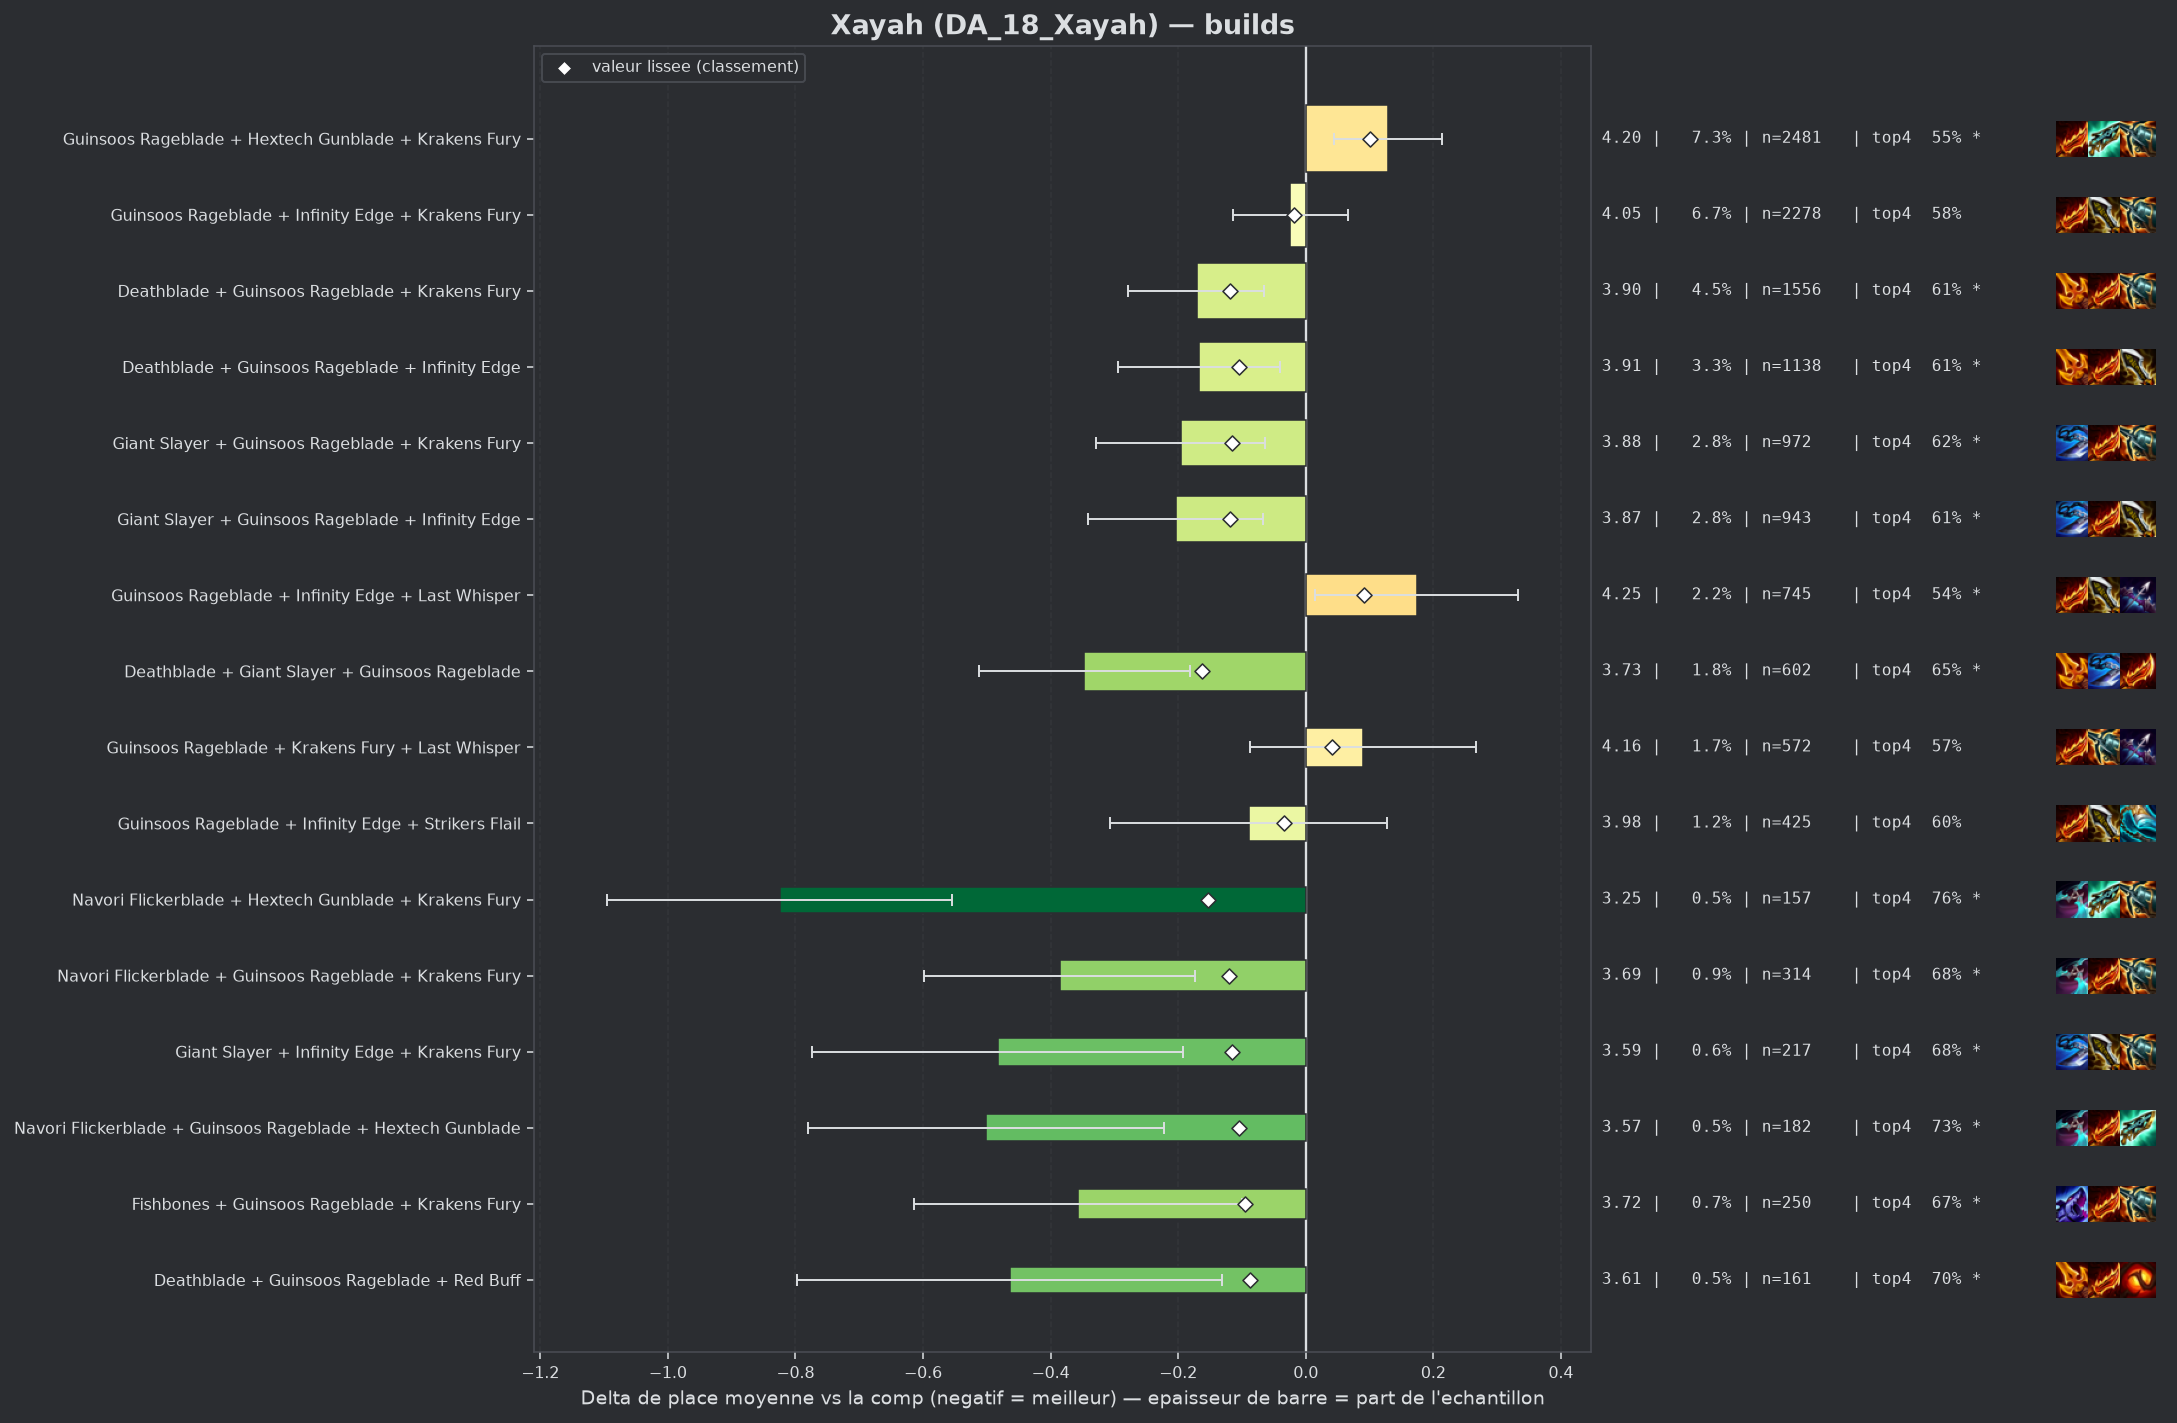

The table this chart was drawn from, first rows:
group, label, n, share, avg_place, shrunk_avg, score, d_avg, d_avg_pess, impact, d_top4, win, top2, top4, sd, z, p, significant
populaire, Deathblade + Giant Slayer + Guinsoos Rag…, 602, 0.0176, 3.726, 3.911, -0.162, -0.347, -0.182, 0.0029, 0.07, 0.1645, 0.3405, 0.6512, 2.048, -4.12, 4e-05, True
pepite, Navori Flickerblade + Hextech Gunblade +…, 157, 0.00459, 3.248, 3.919, -0.154, -0.825, -0.554, 0.0007, 0.1832, 0.1529, 0.4076, 0.7643, 1.725, -5.97, 0.0, True
pepite, Navori Flickerblade + Guinsoos Rageblade…, 314, 0.00918, 3.688, 3.952, -0.121, -0.385, -0.173, 0.0011, 0.0972, 0.1306, 0.3025, 0.6783, 1.91, -3.55, 0.00038, True
populaire, Deathblade + Guinsoos Rageblade + Kraken…, 1556, 0.04549, 3.902, 3.954, -0.119, -0.171, -0.065, 0.0054, 0.0275, 0.153, 0.3143, 0.6086, 2.094, -3.15, 0.00163, True
populaire, Giant Slayer + Guinsoos Rageblade + Infi…, 943, 0.02757, 3.869, 3.954, -0.119, -0.204, -0.067, 0.0033, 0.0307, 0.1633, 0.3372, 0.6119, 2.13, -2.91, 0.00366, True
pepite, Giant Slayer + Infinity Edge + Krakens F…, 217, 0.006344, 3.59, 3.957, -0.116, -0.483, -0.193, 0.0007, 0.0963, 0.2166, 0.3963, 0.6774, 2.177, -3.26, 0.00112, True
populaire, Giant Slayer + Guinsoos Rageblade + Krak…, 972, 0.02842, 3.877, 3.958, -0.115, -0.196, -0.064, 0.0033, 0.0351, 0.1564, 0.3014, 0.6163, 2.071, -2.91, 0.00359, True
pepite, Navori Flickerblade + Guinsoos Rageblade…, 182, 0.005321, 3.571, 3.968, -0.105, -0.502, -0.222, 0.0006, 0.1496, 0.1319, 0.3352, 0.7308, 1.917, -3.52, 0.00043, True
populaire, Deathblade + Guinsoos Rageblade + Infini…, 1138, 0.03327, 3.906, 3.969, -0.104, -0.167, -0.04, 0.0035, 0.0322, 0.1678, 0.3155, 0.6134, 2.141, -2.59, 0.00967, True
pepite, Fishbones + Guinsoos Rageblade + Krakens…, 250, 0.007309, 3.716, 3.977, -0.096, -0.357, -0.1, 0.0007, 0.0868, 0.16, 0.332, 0.668, 2.064, -2.72, 0.00645, True
pepite, Deathblade + Guinsoos Rageblade + Red Bu…, 161, 0.004707, 3.609, 3.985, -0.088, -0.464, -0.131, 0.0004, 0.1207, 0.205, 0.3851, 0.7019, 2.15, -2.73, 0.00627, True
, Deathblade + Infinity Edge + Krakens Fur…, 174, 0.005087, 3.667, 3.991, -0.082, -0.406, -0.086, 0.0004, 0.0798, 0.2126, 0.3506, 0.6609, 2.148, -2.49, 0.01281, True
, Deathblade + Giant Slayer + Krakens Fury, 118, 0.00345, 3.534, 3.994, -0.079, -0.539, -0.167, 0.0003, 0.0799, 0.2119, 0.3729, 0.661, 2.057, -2.84, 0.00449, True
, Giant Slayer + Krakens Fury + Last Whisp…, 93, 0.002719, 3.441, 3.997, -0.076, -0.632, -0.224, 0.0002, 0.1178, 0.2581, 0.3548, 0.6989, 2.002, -3.04, 0.00237, True
, Deathblade + Krakens Fury + Red Buff, 83, 0.002427, 3.373, 3.997, -0.076, -0.7, -0.251, 0.0002, 0.1056, 0.253, 0.4217, 0.6867, 2.081, -3.06, 0.00223, True
, Deathblade + Giant Slayer + Red Buff, 57, 0.001666, 3.14, 4.001, -0.072, -0.933, -0.419, 0.0001, 0.1908, 0.2807, 0.4386, 0.7719, 1.977, -3.56, 0.00037, True
, Deathblade + Giant Slayer + Last Whisper, 56, 0.001637, 3.125, 4.001, -0.072, -0.948, -0.419, 0.0001, 0.2224, 0.2679, 0.4464, 0.8036, 2.018, -3.51, 0.00045, True
, Fishbones + Deathblade + Guinsoos Ragebl…, 88, 0.002573, 3.466, 4.004, -0.069, -0.607, -0.158, 0.0002, 0.1007, 0.2159, 0.4545, 0.6818, 2.148, -2.65, 0.00809, True
, Deathblade + Krakens Fury + Krakens Fury, 69, 0.002017, 3.333, 4.005, -0.068, -0.74, -0.235, 0.0001, 0.129, 0.2754, 0.4638, 0.7101, 2.138, -2.87, 0.00409, True
, Titanic Hydra + Guinsoos Rageblade + Kra…, 111, 0.003245, 3.604, 4.007, -0.066, -0.469, -0.092, 0.0002, 0.0765, 0.1712, 0.3694, 0.6577, 2.024, -2.44, 0.01472, True
, Infinity Edge + Last Whisper + Red Buff, 62, 0.001813, 3.29, 4.008, -0.065, -0.783, -0.22, 0.0001, 0.0963, 0.3387, 0.5, 0.6774, 2.26, -2.72, 0.00645, True
, Giant Slayer + Infinity Edge + Red Buff, 91, 0.002661, 3.527, 4.009, -0.064, -0.546, -0.083, 0.0002, 0.0562, 0.2747, 0.4396, 0.6374, 2.25, -2.31, 0.02089, True
, Giant Slayer + Krakens Fury + Krakens Fu…, 82, 0.002397, 3.476, 4.009, -0.064, -0.597, -0.198, 0.0002, 0.0896, 0.1829, 0.3537, 0.6707, 1.843, -2.93, 0.00338, True
, Mittens + Guinsoos Rageblade + Krakens F…, 67, 0.001959, 3.433, 4.016, -0.057, -0.64, -0.194, 0.0001, 0.1651, 0.1493, 0.3582, 0.7463, 1.863, -2.81, 0.00496, True
, Giant Slayer + Krakens Fury + Red Buff, 51, 0.001491, 3.255, 4.016, -0.057, -0.818, -0.269, 0.0001, 0.1443, 0.2745, 0.4118, 0.7255, 1.998, -2.92, 0.00349, True
, Deathblade + Giant Slayer + Infinity Edg…, 79, 0.00231, 3.544, 4.018, -0.055, -0.529, -0.043, 0.0001, 0.0897, 0.2278, 0.3924, 0.6709, 2.198, -2.14, 0.0327, True
, Navori Flickerblade + Infinity Edge + Kr…, 45, 0.001316, 3.178, 4.018, -0.055, -0.895, -0.382, 0.0001, 0.1522, 0.2444, 0.3778, 0.7333, 1.755, -3.42, 0.00063, True
, Navori Flickerblade + Deathblade + Krake…, 42, 0.001228, 3.119, 4.018, -0.055, -0.954, -0.472, 0.0001, 0.1807, 0.1429, 0.4524, 0.7619, 1.592, -3.88, 0.0001, True
, Giant Slayer + Last Whisper + Red Buff, 43, 0.001257, 3.186, 4.021, -0.052, -0.887, -0.238, 0.0001, 0.2095, 0.3256, 0.4651, 0.7907, 2.17, -2.68, 0.0074, True
, Giant Slayer + Infinity Edge + Strikers …, 49, 0.001433, 3.306, 4.022, -0.051, -0.767, -0.273, 0.0001, 0.1535, 0.1837, 0.3673, 0.7347, 1.764, -3.04, 0.00236, True
, Giant Slayer + Guinsoos Rageblade + Red …, 137, 0.004005, 3.774, 4.023, -0.05, -0.299, 0.0, 0.0002, 0.0539, 0.1387, 0.3285, 0.635, 2.004, -1.74, 0.08113, False
, Deathblade + Last Whisper + Red Buff, 57, 0.001666, 3.439, 4.024, -0.049, -0.634, -0.065, 0.0001, 0.2083, 0.2105, 0.4211, 0.7895, 2.193, -2.18, 0.02906, True
, Deathblade + Guinsoos Rageblade + Strike…, 126, 0.003684, 3.762, 4.025, -0.048, -0.311, 0.0, 0.0002, 0.0538, 0.1825, 0.3413, 0.6349, 2.132, -1.63, 0.1021, False
, Rapid Fire Cannon + Guinsoos Rageblade +…, 124, 0.003625, 3.758, 4.025, -0.048, -0.315, 0.0, 0.0002, 0.0721, 0.129, 0.3387, 0.6532, 2.018, -1.73, 0.08282, False
, Rapid Fire Cannon + Deathblade + Guinsoo…, 46, 0.001345, 3.326, 4.026, -0.047, -0.747, -0.184, 0.0001, 0.1362, 0.2391, 0.4348, 0.7174, 1.946, -2.6, 0.00928, True
, Guinsoos Rageblade + Krakens Fury + Red …, 197, 0.00576, 3.873, 4.028, -0.045, -0.2, 0.0, 0.0003, 0.0331, 0.1827, 0.335, 0.6142, 2.123, -1.32, 0.1876, False
, Krakens Fury + Last Whisper + Red Buff, 55, 0.001608, 3.473, 4.028, -0.045, -0.6, -0.021, 0.0001, 0.1097, 0.2364, 0.4, 0.6909, 2.19, -2.03, 0.04221, True
, Navori Flickerblade + Giant Slayer + Gui…, 65, 0.0019, 3.569, 4.029, -0.044, -0.504, -0.048, 0.0001, 0.1111, 0.1692, 0.3231, 0.6923, 1.873, -2.17, 0.0303, True
, Fishbones + Guinsoos Rageblade + Infinit…, 123, 0.003596, 3.789, 4.03, -0.043, -0.284, 0.0, 0.0002, 0.0774, 0.1382, 0.374, 0.6585, 2.172, -1.45, 0.1473, False
, Emblem Hunter + Guinsoos Rageblade + Kra…, 83, 0.002427, 3.675, 4.03, -0.043, -0.398, 0.0, 0.0001, 0.0815, 0.1205, 0.3735, 0.6627, 1.976, -1.83, 0.06676, False
, Giant Slayer + Hextech Gunblade + Infini…, 44, 0.001286, 3.364, 4.03, -0.043, -0.709, -0.048, 0.0001, 0.1007, 0.25, 0.5, 0.6818, 2.237, -2.1, 0.03554, True
, Wits End + Guinsoos Rageblade + Krakens …, 65, 0.0019, 3.6, 4.032, -0.041, -0.473, -0.03, 0.0001, 0.1111, 0.1231, 0.3077, 0.6923, 1.821, -2.09, 0.03652, True
, Deathblade + Deathblade + Guinsoos Rageb…, 144, 0.00421, 3.84, 4.033, -0.04, -0.233, 0.0, 0.0002, 0.0577, 0.1875, 0.3472, 0.6389, 2.166, -1.29, 0.1981, False
, Giant Slayer + Giant Slayer + Guinsoos R…, 47, 0.001374, 3.468, 4.034, -0.039, -0.605, 0.0, 0.0001, 0.0784, 0.234, 0.4468, 0.6596, 2.132, -1.94, 0.05196, False
, Infinity Edge + Krakens Fury + Krakens F…, 90, 0.002631, 3.756, 4.036, -0.037, -0.317, 0.0, 0.0001, 0.0966, 0.1667, 0.3444, 0.6778, 2.177, -1.38, 0.1672, False
, Deathblade + Infinity Edge + Strikers Fl…, 49, 0.001433, 3.531, 4.037, -0.036, -0.542, 0.0, 0.0001, 0.0923, 0.2449, 0.4286, 0.6735, 2.223, -1.71, 0.08791, False
populaire, Guinsoos Rageblade + Infinity Edge + Str…, 425, 0.01243, 3.984, 4.039, -0.034, -0.089, 0.0, 0.0004, 0.0141, 0.1788, 0.3365, 0.5953, 2.278, -0.81, 0.4207, False
, Giant Slayer + Guinsoos Rageblade + Last…, 289, 0.008449, 3.958, 4.039, -0.034, -0.115, 0.0, 0.0003, -0.0033, 0.1211, 0.3045, 0.5779, 2.037, -0.95, 0.3416, False
, Statikk Shiv + Guinsoos Rageblade + Krak…, 84, 0.002456, 3.762, 4.039, -0.034, -0.311, 0.0, 0.0001, 0.1212, 0.0714, 0.2619, 0.7024, 1.652, -1.72, 0.08502, False
, Infinity Edge + Krakens Fury + Strikers …, 74, 0.002163, 3.73, 4.039, -0.034, -0.343, 0.0, 0.0001, 0.081, 0.1757, 0.3784, 0.6622, 2.164, -1.36, 0.1729, False
, Giant Slayer + Guinsoos Rageblade + Hext…, 215, 0.006286, 3.94, 4.041, -0.032, -0.133, 0.0, 0.0002, 0.0467, 0.1721, 0.3116, 0.6279, 2.187, -0.89, 0.3723, False
, Emblem Hunter + Guinsoos Rageblade + Inf…, 59, 0.001725, 3.712, 4.044, -0.029, -0.361, 0.0, 0.0, 0.0799, 0.1356, 0.322, 0.661, 2.009, -1.38, 0.1678, False
, Guinsoos Rageblade + Infinity Edge + Red…, 253, 0.007397, 3.968, 4.045, -0.028, -0.105, 0.0, 0.0002, 0.0078, 0.1779, 0.336, 0.5889, 2.223, -0.75, 0.4556, False
, Giant Slayer + Hextech Gunblade + Kraken…, 51, 0.001491, 3.686, 4.046, -0.027, -0.387, 0.0, 0.0, 0.1835, 0.1569, 0.3529, 0.7647, 2.218, -1.24, 0.2135, False
, Deathblade + Guinsoos Rageblade + Hextec…, 209, 0.00611, 3.967, 4.048, -0.025, -0.106, 0.0, 0.0002, 0.0074, 0.1388, 0.3301, 0.5885, 2.164, -0.71, 0.4782, False
, Navori Flickerblade + Deathblade + Guins…, 81, 0.002368, 3.84, 4.048, -0.025, -0.233, 0.0, 0.0001, 0.0238, 0.1481, 0.2716, 0.6049, 1.947, -1.08, 0.281, False
, Giant Slayer + Guinsoos Rageblade + Stri…, 89, 0.002602, 3.865, 4.049, -0.024, -0.208, 0.0, 0.0001, 0.0143, 0.1573, 0.3596, 0.5955, 2.121, -0.92, 0.3559, False
, Guinsoos Rageblade + Guinsoos Rageblade …, 78, 0.00228, 3.859, 4.051, -0.022, -0.214, 0.0, 0.0, 0.0342, 0.1538, 0.359, 0.6154, 2.074, -0.91, 0.3626, False
, Deathblade + Guinsoos Rageblade + Quicks…, 52, 0.00152, 3.769, 4.052, -0.021, -0.304, 0.0, 0.0, 0.0727, 0.25, 0.3269, 0.6538, 2.275, -0.96, 0.336, False
, Fishbones + Giant Slayer + Guinsoos Rage…, 46, 0.001345, 3.739, 4.052, -0.021, -0.334, 0.0, 0.0, 0.0275, 0.2174, 0.3478, 0.6087, 2.1, -1.08, 0.2813, False
... 57 more rows
